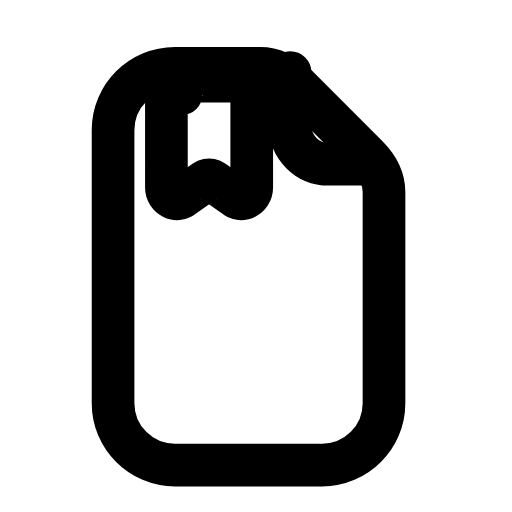
t = 0.00 s
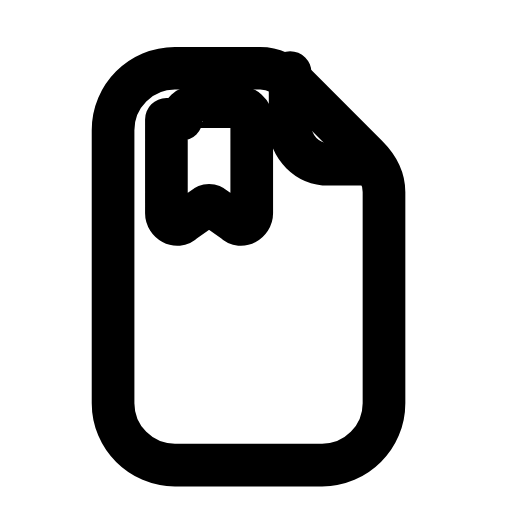
t = 0.21 s
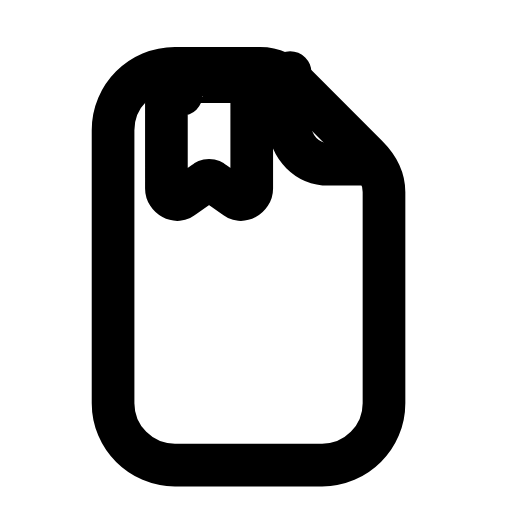
t = 0.46 s
t = 0.68 s: frame unchanged from t = 0.00 s, image omitted
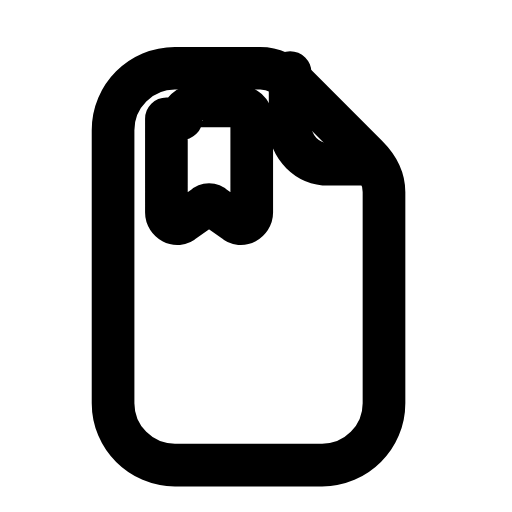
t = 0.96 s
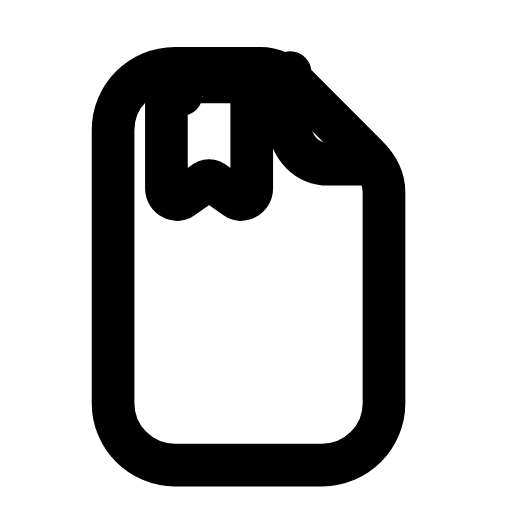
t = 1.17 s

The animated SVG that drew these frames (rendered in a browser with its animation timeline set to each time). Animation: 1 SMIL element (animateTransform=1); one cycle of 1.40 s, repeats indefinitely.

<svg xmlns="http://www.w3.org/2000/svg" width="24" height="24" viewBox="0 0 24 24" fill="none"><path stroke="currentColor" stroke-width="2" stroke-linecap="round" stroke-linejoin="round" fill="none" d="M8.2 3.2L12.2 3.2C12.8 3.2 13.4 3.5 13.9 4L17.2 7.3C17.7 7.8 18 8.4 18 9L18 18.9C18 20.5 16.7 21.8 15.1 21.8L8.2 21.8C6.6 21.8 5.3 20.5 5.3 18.9L5.3 6.1C5.3 4.5 6.6 3.2 8.2 3.2Z"></path><path stroke="currentColor" stroke-width="2" stroke-linecap="round" stroke-linejoin="round" fill="none" d="M13.6 3.4L13.6 5.9C13.6 6.9 14.4 7.7 15.4 7.7L17.5 7.7"></path><g><animateTransform attributeName="transform" type="translate" values="0 0;0 1.2;0 0;0 0;0 1.2;0 0;0 0" keyTimes="0;0.2025;0.45;0.6;0.765;0.9;1" dur="1.4s" repeatCount="indefinite" calcMode="spline" keySplines="0.16 1 0.3 1;0.16 1 0.3 1;0.16 1 0.3 1;0.16 1 0.3 1;0.16 1 0.3 1;0.16 1 0.3 1"/><path stroke="currentColor" stroke-width="2" stroke-linecap="round" stroke-linejoin="round" fill="none" d="M8.5 4.4C8.5 4.1 8.8 3.8 9.2 3.8L11.1 3.8C11.5 3.8 11.8 4.1 11.8 4.4L11.8 8.8C11.8 9.2 11.3 9.5 11 9.2L10 8.5C9.9 8.4 9.7 8.4 9.6 8.5L8.6 9.2C8.3 9.5 7.8 9.2 7.8 8.8L7.8 4.4Z"></path></g></svg>
